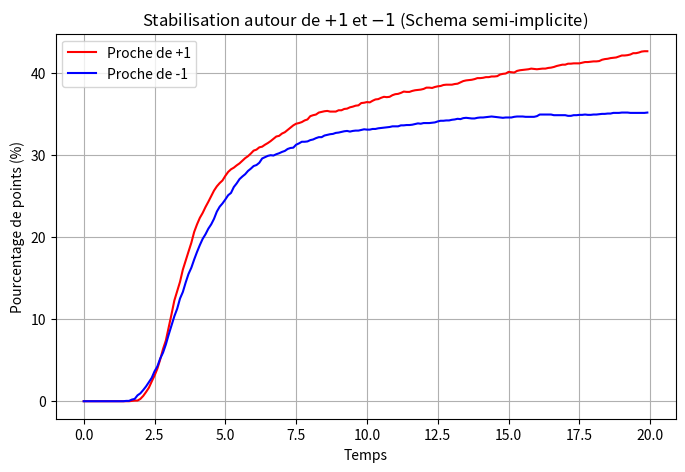

Reproduce this figure in Python.
# -*- coding: utf-8 -*-
"""
Created on Wed Jun  4 10:53:18 2025

[redacted]
"""

import numpy as np
import matplotlib.pyplot as plt
Lx, Ly = 10.0, 10.0
Nx, Ny = 50, 50
dx, dy = Lx / Nx, Ly / Ny
epsilon = 0.01
dt = 0.01
Tmax = 20.0
steps = int(Tmax / dt)
x = np.linspace(0, Lx, Nx)
y = np.linspace(0, Ly, Ny)
X, Y = np.meshgrid(x, y)
u = np.random.uniform(-0.5, 0.5, (Nx, Ny))
def laplacian(u):
    return (
        np.roll(u, 1, axis=0) + np.roll(u, -1, axis=0) +
        np.roll(u, 1, axis=1) + np.roll(u, -1, axis=1) - 4 * u
    ) / dx**2
times = []
percent_plus1 = []
percent_minus1 = []
for n in range(steps):
    lap_u = laplacian(u)
    u = u + dt * (epsilon * lap_u - (u**3 - u))
    if n % 10 == 0:
        times.append(n * dt)
        plus1 = np.sum(u > 0.8) / (Nx * Ny) * 100
        minus1 = np.sum(u < -0.8) / (Nx * Ny) * 100
        percent_plus1.append(plus1)
        percent_minus1.append(minus1)

plt.figure(figsize=(8,5))
plt.plot(times, percent_plus1, label="Proche de +1", color='red')
plt.plot(times, percent_minus1, label="Proche de -1", color='blue')
plt.xlabel("Temps")
plt.ylabel("Pourcentage de points (%)")
plt.title("Stabilisation autour de $+1$ et $-1$ (Schema semi-implicite)")
plt.legend()
plt.grid(True)
plt.savefig("courbe_stabilisation_semi_implicite.png")
plt.show()